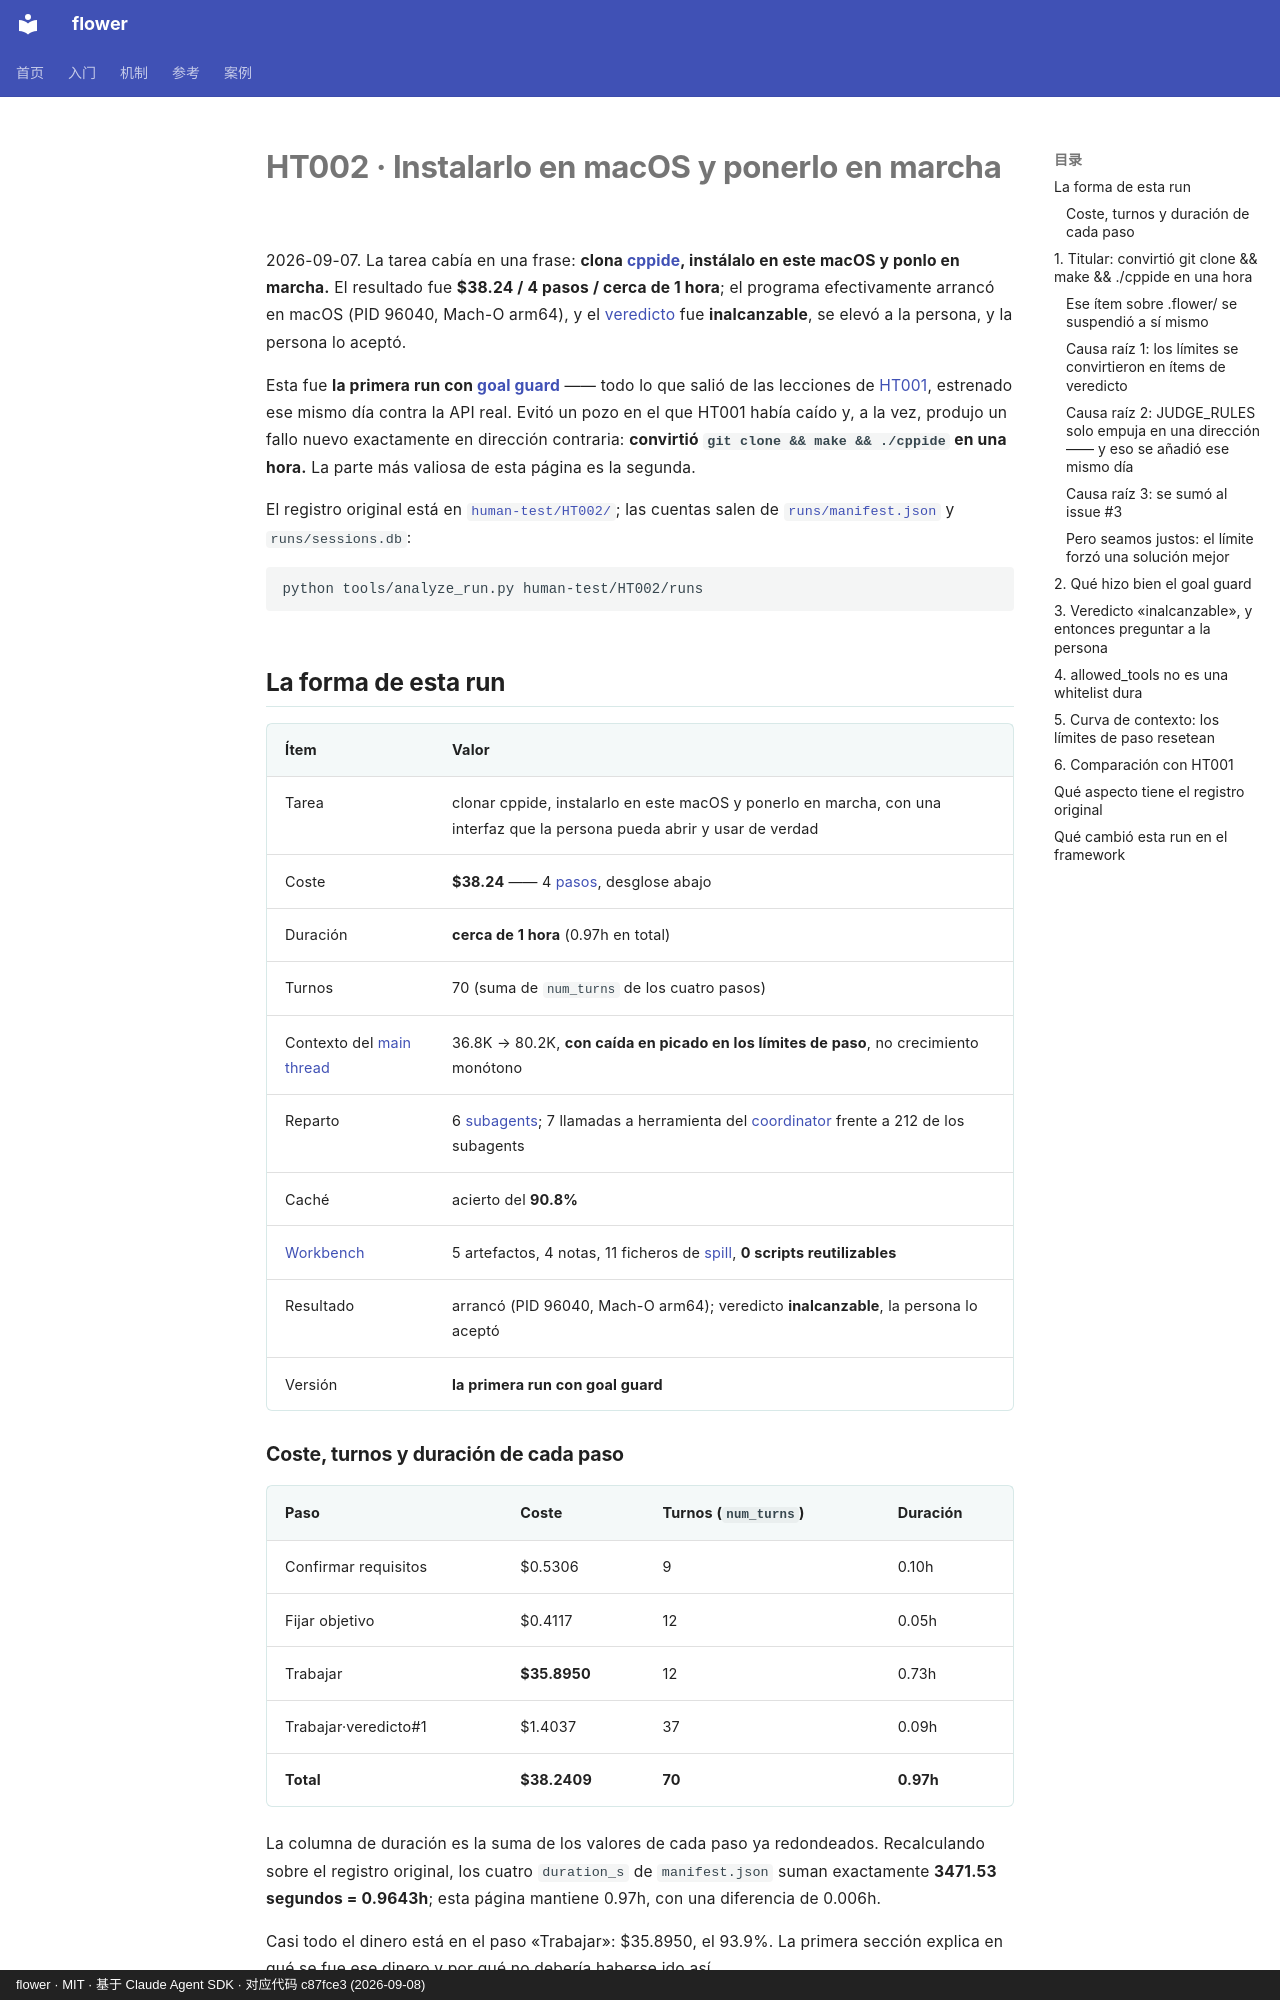

repository: ChenyuHeee/flower · page: es/cases/ht002/index.html · generator: mkdocs · copyright: flower · MIT · 基于 Claude Agent SDK · 对应代码 c87fce3 (2026-09-08)

# HT002 · Instalarlo en macOS y ponerlo en marcha

2026-09-07. La tarea cabía en una frase: **clona [cppide](https://github.com/ChenyuHeee/cppide),
instálalo en este macOS y ponlo en marcha.** El resultado fue **$38.24 / 4 pasos / cerca de 1 hora**;
el programa efectivamente arrancó en macOS (PID 96040, Mach-O arm64),
y el [veredicto](../reference/glossary.md#判定) fue **inalcanzable**, se elevó a la persona, y la persona lo aceptó.

Esta fue **la primera run con [goal guard](../reference/glossary.md#目标看守)** ——
todo lo que salió de las lecciones de [HT001](ht001.md), estrenado ese mismo día contra la API real.
Evitó un pozo en el que HT001 había caído y, a la vez, produjo un fallo nuevo exactamente en dirección contraria:
**convirtió `git clone && make && ./cppide` en una hora.** La parte más valiosa de esta página es la segunda.

El registro original está en [`human-test/HT002/`](https://github.com/ChenyuHeee/flower/tree/main/human-test/HT002/);
las cuentas salen de [`runs/manifest.json`](https://github.com/ChenyuHeee/flower/blob/main/human-test/HT002/runs/manifest.json)
y `runs/sessions.db`:

```bash
python tools/analyze_run.py human-test/HT002/runs
```

## La forma de esta run {#这一跑的形状}

| Ítem | Valor |
|---|---|
| Tarea | clonar cppide, instalarlo en este macOS y ponerlo en marcha, con una interfaz que la persona pueda abrir y usar de verdad |
| Coste | **$38.24** —— 4 [pasos](../reference/glossary.md#步骤), desglose abajo |
| Duración | **cerca de 1 hora** (0.97h en total) |
| Turnos | 70 (suma de `num_turns` de los cuatro pasos) |
| Contexto del [main thread](../reference/glossary.md#主线程) | 36.8K → 80.2K, **con caída en picado en los límites de paso**, no crecimiento monótono |
| Reparto | 6 [subagents](../reference/glossary.md#subagent); 7 llamadas a herramienta del [coordinator](../reference/glossary.md#协调者) frente a 212 de los subagents |
| Caché | acierto del **90.8%** |
| [Workbench](../reference/glossary.md#工作台) | 5 artefactos, 4 notas, 11 ficheros de [spill](../reference/glossary.md#落盘), **0 scripts reutilizables** |
| Resultado | arrancó (PID 96040, Mach-O arm64); veredicto **inalcanzable**, la persona lo aceptó |
| Versión | **la primera run con goal guard** |

### Coste, turnos y duración de cada paso {#账}

| Paso | Coste | Turnos (`num_turns`) | Duración |
|---|---|---|---|
| Confirmar requisitos | $0.5306 | 9 | 0.10h |
| Fijar objetivo | $0.4117 | 12 | 0.05h |
| Trabajar | **$35.8950** | 12 | 0.73h |
| Trabajar·veredicto#1 | $1.4037 | 37 | 0.09h |
| **Total** | **$38.2409** | **70** | **0.97h** |

La columna de duración es la suma de los valores de cada paso ya redondeados. Recalculando sobre el registro
original, los cuatro `duration_s` de `manifest.json` suman exactamente **3471.53 segundos = 0.9643h**;
esta página mantiene 0.97h, con una diferencia de 0.006h.

Casi todo el dinero está en el paso «Trabajar»: $35.8950, el 93.9%.
La primera sección explica en qué se fue ese dinero y por qué no debería haberse ido así.

---
